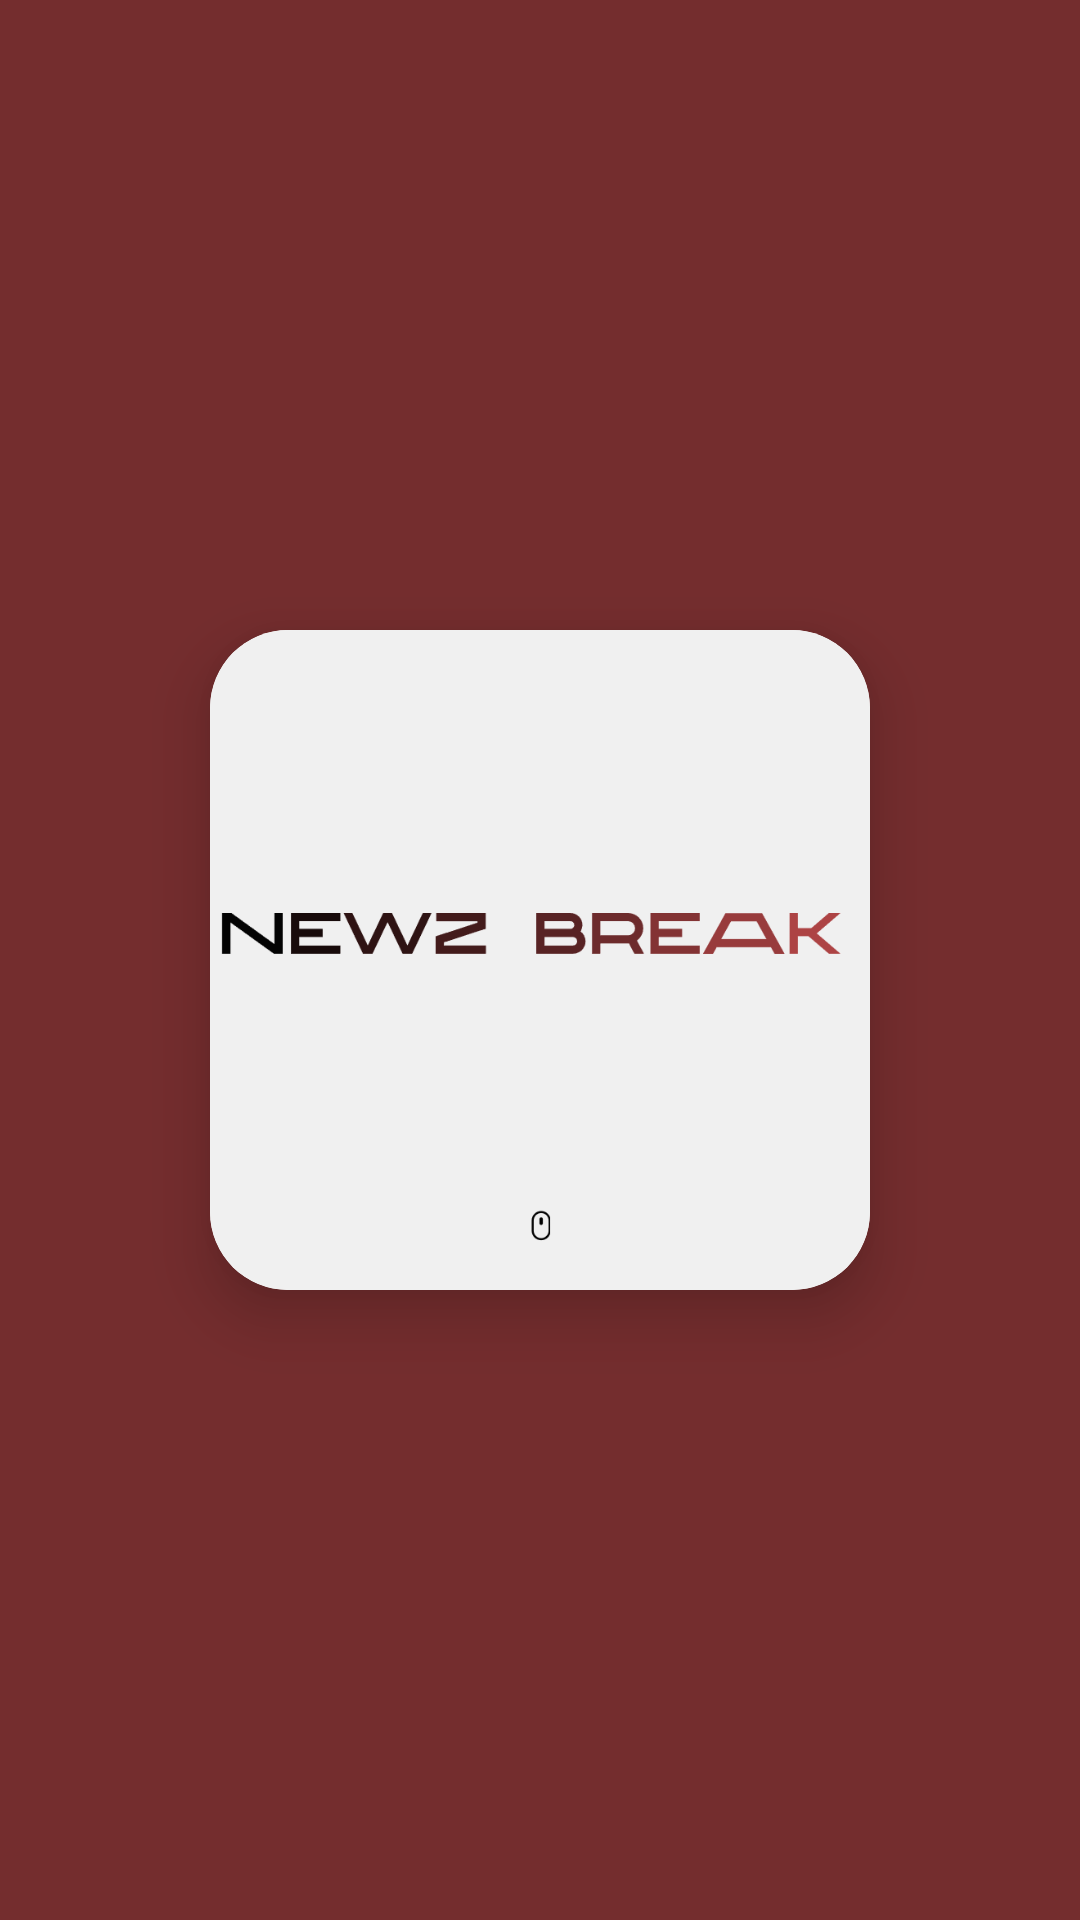

Layout XML and referenced resources for this Android screen:
<!-- AndroidManifest.xml: application theme Theme.NewzBreak -->
<!-- res/layout/activity_splash.xml -->
<?xml version="1.0" encoding="utf-8"?>
<androidx.constraintlayout.widget.ConstraintLayout xmlns:android="http://schemas.android.com/apk/res/android"
    xmlns:app="http://schemas.android.com/apk/res-auto"
    xmlns:tools="http://schemas.android.com/tools"
    android:layout_width="match_parent"
    android:layout_height="match_parent"
    android:background="@color/dark_red"
    tools:context=".ui_layers.sheets.activity_ui.splash_activity.SplashActivity">

    <androidx.cardview.widget.CardView
        android:layout_width="220dp"
        android:layout_height="220dp"
        app:cardCornerRadius="26dp"
        app:cardElevation="12dp"
        app:layout_constraintBottom_toBottomOf="parent"
        app:layout_constraintEnd_toEndOf="parent"
        app:layout_constraintStart_toStartOf="parent"
        app:layout_constraintTop_toTopOf="parent">

        <ImageView
            android:layout_width="match_parent"
            android:layout_height="match_parent"
            android:scaleType="centerCrop"
            android:src="@drawable/logo"/>
    </androidx.cardview.widget.CardView>

</androidx.constraintlayout.widget.ConstraintLayout>
<!-- resources referenced by this layout -->
<resources>
  <color name="dark_red">#742d2e</color>
  <!-- drawable logo: png bitmap (drawable, 13351 bytes) -->
  <style name="Theme.NewzBreak" parent="Theme.MaterialComponents.DayNight.NoActionBar">
          
          <item name="colorPrimary">@color/dark_red</item>
          <item name="colorPrimaryVariant">@color/maroon</item>
          <item name="colorOnPrimary">@color/white</item>
          
          <item name="colorSecondary">@color/red</item>
          <item name="colorSecondaryVariant">@color/dark_red</item>
          <item name="colorOnSecondary">@color/maroon</item>
          
          <item name="android:statusBarColor">?attr/colorPrimaryVariant</item>
          
      </style>
  <color name="maroon">#3b1818</color>
  <color name="white">#f0f0f0</color>
  <color name="red">#ad4344</color>
</resources>
